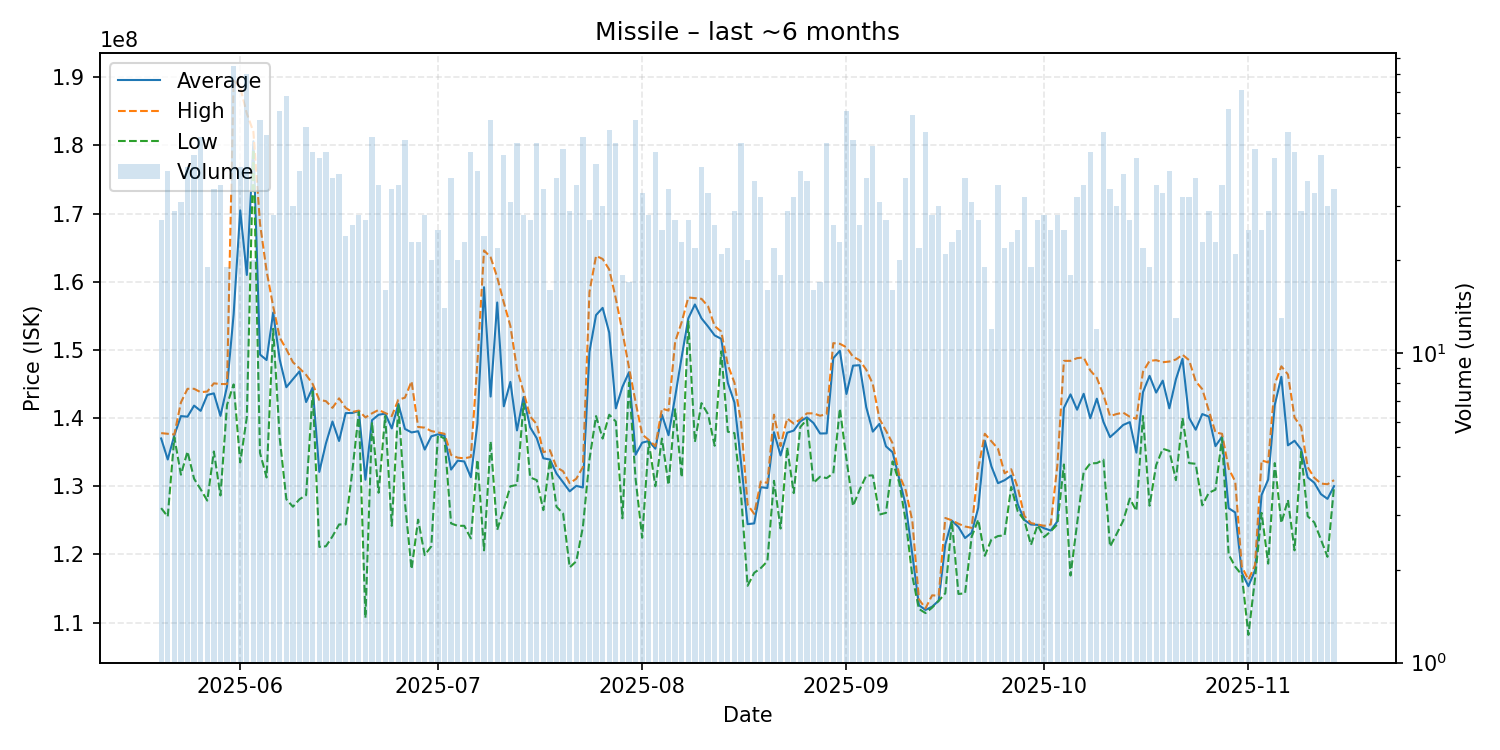

Source data for this figure (header and first rows):
date, average, highest, lowest, order_count, volume
2025-05-20, 137014815, 137800000, 126800000, 24, 27
2025-05-21, 133930769, 137700000, 125550000, 35, 39
2025-05-22, 137465517, 137600000, 137200000, 29, 29
2025-05-23, 140296774, 142300000, 131700000, 30, 31
2025-05-24, 140210000, 144300000, 135100000, 36, 40
2025-05-25, 141834091, 144300000, 131100000, 43, 44
2025-05-26, 141060000, 143800000, 129550000, 46, 50
2025-05-27, 143400000, 143900000, 127900000, 19, 19
2025-05-28, 143632353, 145100000, 135100000, 33, 34
2025-05-29, 140325714, 145000000, 128650000, 32, 35
2025-05-30, 144663158, 145000000, 141950000, 19, 19
2025-05-31, 155225882, 189500000, 144950000, 55, 85
2025-06-01, 170477500, 188500000, 133500000, 34, 40
2025-06-02, 161005000, 184700000, 140100000, 63, 80
2025-06-03, 180615000, 182000000, 179400000, 20, 20
2025-06-04, 149324561, 168550000, 134900000, 37, 57
2025-06-05, 148521569, 161600000, 131300000, 41, 51
2025-06-06, 155478571, 156400000, 153100000, 27, 28
2025-06-07, 148559016, 151800000, 137000000, 54, 61
2025-06-08, 144532353, 150100000, 128100000, 53, 68
2025-06-09, 145713333, 148200000, 127000000, 27, 30
2025-06-10, 146858974, 147300000, 128100000, 33, 39
2025-06-11, 142359259, 146350000, 128700000, 43, 54
2025-06-12, 144488889, 145000000, 143900000, 44, 45
2025-06-13, 132116279, 142650000, 121100000, 32, 43
2025-06-14, 136271111, 142500000, 121200000, 37, 45
2025-06-15, 139500000, 141500000, 122650000, 34, 37
2025-06-16, 136644737, 142900000, 124400000, 27, 38
2025-06-17, 140733333, 141500000, 124400000, 24, 24
2025-06-18, 140753846, 140900000, 132100000, 24, 26
2025-06-19, 141025000, 141100000, 140900000, 28, 28
2025-06-20, 130962963, 140100000, 110700000, 21, 27
2025-06-21, 139704000, 140700000, 139400000, 35, 50
2025-06-22, 140491429, 141200000, 129050000, 34, 35
2025-06-23, 140656250, 140750000, 140300000, 16, 16
2025-06-24, 138488235, 140300000, 124200000, 32, 34
2025-06-25, 142097143, 142700000, 141900000, 31, 35
2025-06-26, 138414286, 143000000, 127600000, 43, 49
2025-06-27, 137900000, 145400000, 117850000, 21, 23
2025-06-28, 138078261, 138700000, 125100000, 23, 23
2025-06-29, 135385714, 138600000, 119900000, 26, 28
2025-06-30, 137335000, 138100000, 121200000, 19, 20
2025-07-01, 137620000, 137900000, 137500000, 25, 25
2025-07-02, 137428571, 137700000, 137000000, 14, 14
2025-07-03, 132448649, 134600000, 124550000, 33, 37
2025-07-04, 133755000, 134200000, 124200000, 20, 20
2025-07-05, 133643478, 134100000, 124200000, 21, 23
2025-07-06, 131326667, 134300000, 122350000, 41, 45
2025-07-07, 139233333, 148250000, 133900000, 33, 39
2025-07-08, 159204167, 164600000, 120600000, 24, 24
2025-07-09, 143159649, 163600000, 136600000, 38, 57
2025-07-10, 156963636, 160650000, 123600000, 21, 22
2025-07-11, 141734091, 156950000, 126700000, 30, 44
2025-07-12, 145319355, 153500000, 130000000, 27, 31
2025-07-13, 138197917, 147200000, 130200000, 33, 48
2025-07-14, 143096429, 143850000, 142150000, 28, 28
2025-07-15, 138648148, 140250000, 131300000, 25, 27
2025-07-16, 137054167, 139100000, 130900000, 40, 48
2025-07-17, 134108824, 135000000, 126500000, 28, 34
2025-07-18, 133925000, 135300000, 133900000, 16, 16
... 119 more rows
